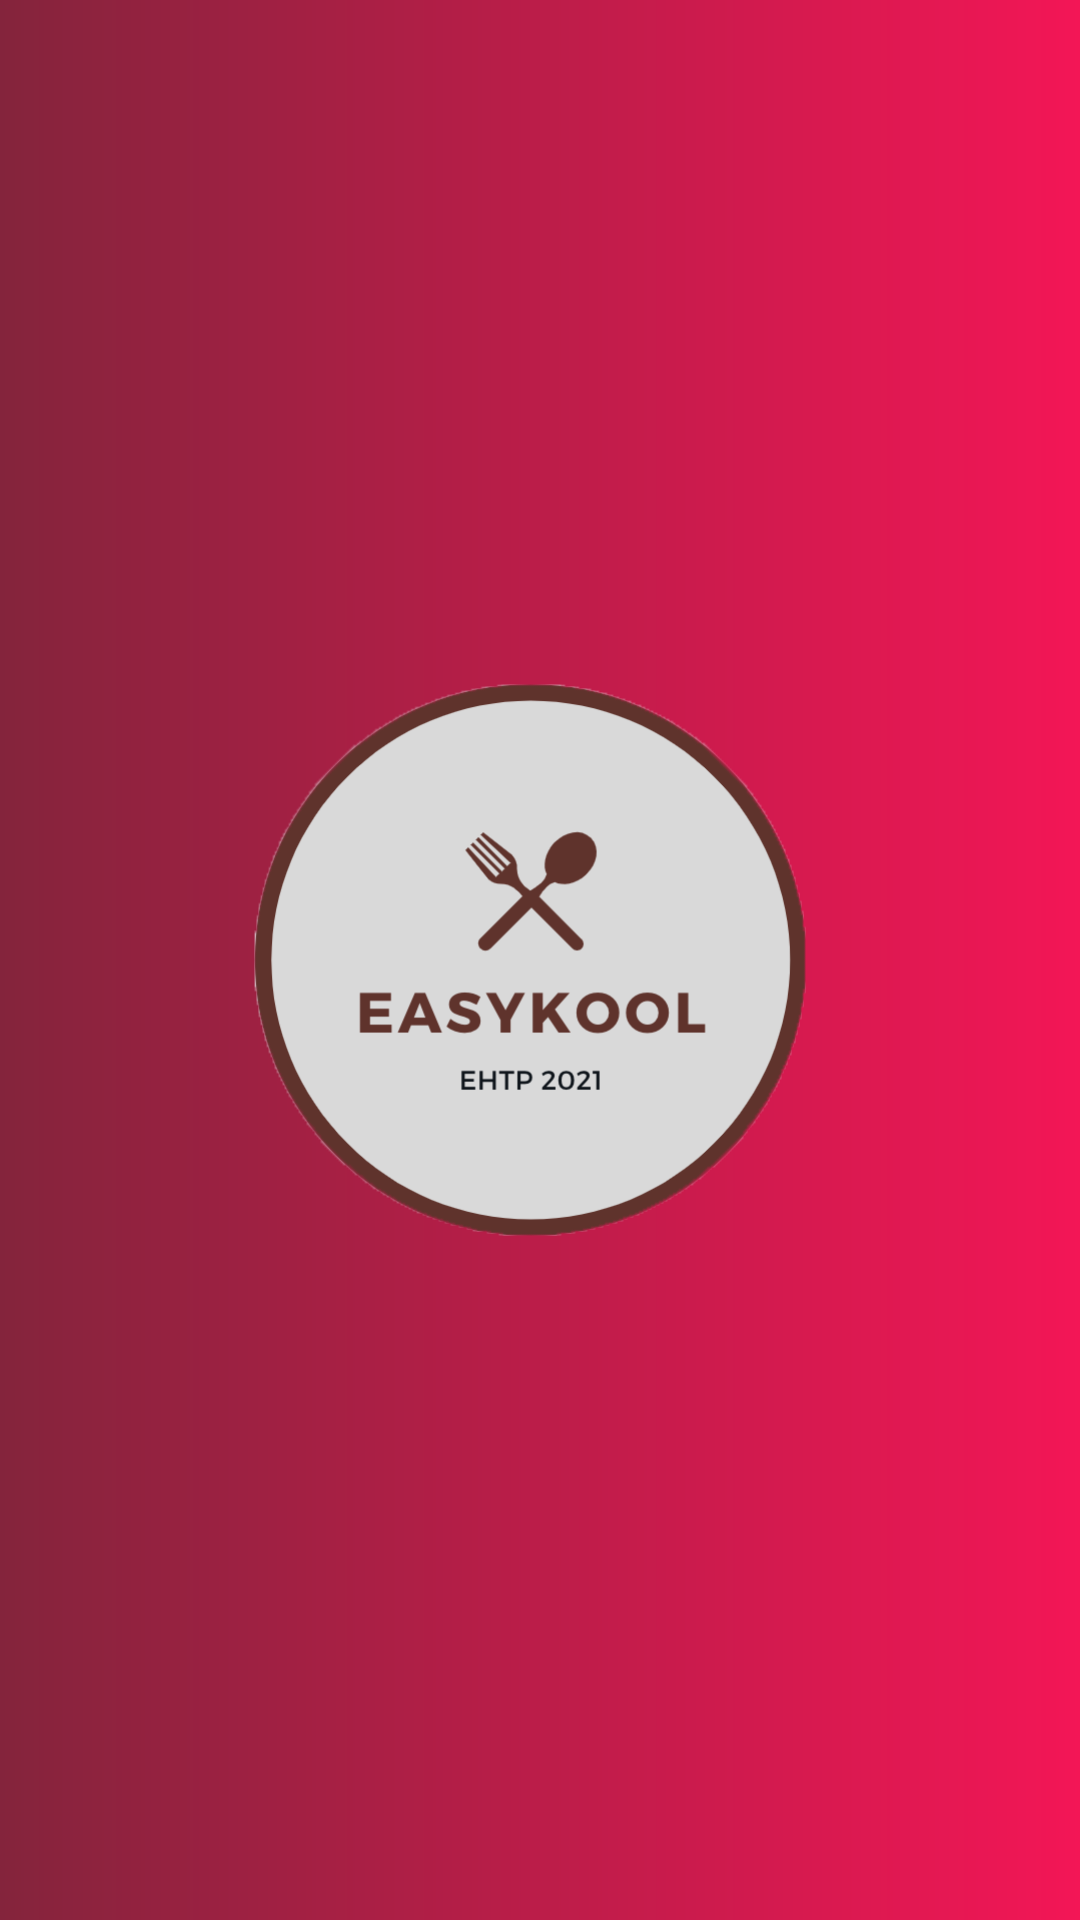

Produce the Android XML layout that renders to this screen, including the resource entries it uses.
<!-- AndroidManifest.xml: application theme Theme.EHTPEasykool -->
<!-- res/layout/activity_splash.xml -->
<?xml version="1.0" encoding="utf-8"?>
<RelativeLayout xmlns:android="http://schemas.android.com/apk/res/android"
    xmlns:app="http://schemas.android.com/apk/res-auto"
    xmlns:tools="http://schemas.android.com/tools"
    android:layout_width="match_parent"
    android:layout_height="match_parent"
    android:background="@drawable/splashscrenn"
    tools:context=".SplashActivity">

    <ImageView
        android:layout_width="250dp"
        android:layout_height="250dp"
        android:src="@drawable/logoeasykoll"
        android:layout_centerInParent="true"
        />

</RelativeLayout>
<!-- resources referenced by this layout -->
<resources>
  <!-- drawable logoeasykoll: png bitmap (drawable, 52180 bytes) -->
  <!-- drawable splashscrenn (drawable) -->
  <?xml version="1.0" encoding="utf-8"?>
  <shape xmlns:android="http://schemas.android.com/apk/res/android">
      <gradient android:startColor="@color/a3" android:endColor="#F31656"  />
  
  </shape>
  <style name="Theme.EHTPEasykool" parent="Theme.MaterialComponents.DayNight.NoActionBar">
          
          <item name="colorPrimary">@color/a5</item>
          <item name="colorPrimaryVariant">@color/a1</item>
          <item name="colorOnPrimary">@color/white</item>
          <item name="colorAccent">@color/a3</item>
          
          <item name="colorSecondary">@color/teal_200</item>
          <item name="colorSecondaryVariant">@color/teal_700</item>
          <item name="colorOnSecondary">@color/black</item>
          
          <item name="android:statusBarColor" tools:targetApi="l">?attr/colorPrimaryVariant</item>
          
      </style>
  <color name="a3">#84243c</color>
  <color name="a5">#abc1ca</color>
  <color name="a1">#fb3b73</color>
  <color name="white">#FFFFFFFF</color>
  <color name="teal_200">#FF03DAC5</color>
  <color name="teal_700">#FF018786</color>
  <color name="black">#FF000000</color>
</resources>
